Image classification data set "dataset" (zzong36/dataprocessing on GitHub). Class labels (2): empty, occupied.

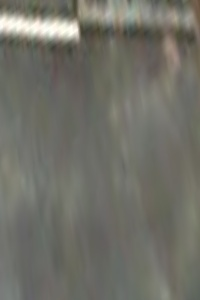
Label: empty

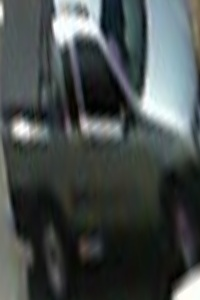
Label: occupied

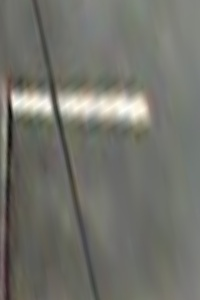
Label: empty

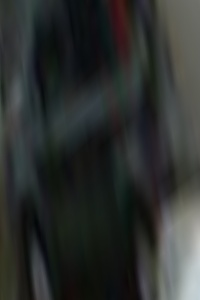
Label: occupied

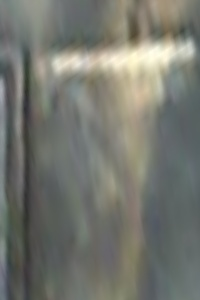
Label: empty

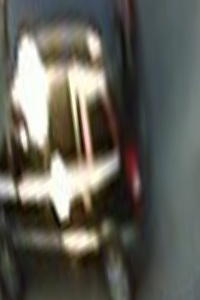
Label: occupied
